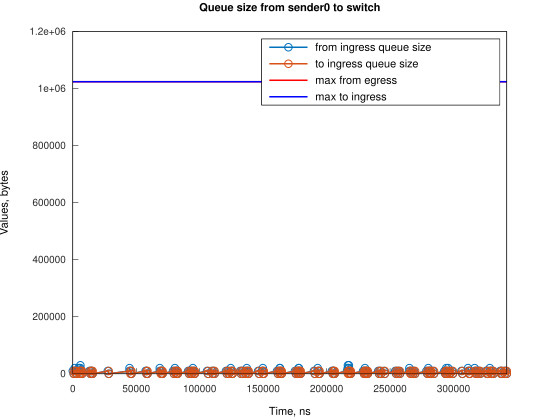

The data file committed next to this chart (first rows):
Time, from_ingress_queue_size, to_ingress_queue_size
0, 10000, nan
745.1, 0, 0
1490, 10000, 0
1491, 20000, 0
2235, 10000, 10000
2241, 10000, 0
2980, 0, 10000
2985, 0, 0
4471, 10000, 0
4472, 20000, 0
5216, 10000, 10000
5217, 20000, 10000
5217, 20000, 0
5961, 30000, 0
5961, 20000, 10000
5962, 20000, 0
6706, 10000, 10000
6707, 10000, 0
7451, 0, 10000
7456, 0, 0
13091, 10000, 0
13836, 0, 10000
13838, 0, 0
14160, 10000, 0
14905, 0, 10000
14906, 10000, 10000
14907, 10000, 0
15651, 0, 0
27567, 10000, 0
28312, 0, 10000
28313, 0, 0
44709, 10000, 0
44710, 20000, 0
45454, 10000, 10000
45455, 10000, 0
46199, 0, 0
57371, 10000, 0
58116, 10000, 10000
58117, 10000, 0
58861, 0, 10000
58862, 0, 0
68546, 10000, 0
68546, 20000, 0
69290, 10000, 10000
69292, 10000, 0
70036, 0, 10000
70040, 10000, 10000
70040, 10000, 0
70785, 0, 10000
70786, 0, 0
78976, 10000, 0
79721, 0, 10000
79723, 0, 0
80470, 10000, 0
80471, 20000, 0
81216, 10000, 10000
81217, 10000, 0
81960, 10000, 10000
81962, 10000, 0
82706, 0, 0
... 203 more rows
